Run: headless pygame with SDL's dummy video driver; simulated clock (each Clock.tick advances the game by its frame time, no real sleeping); random seed 0; keys injected as events and as key.get_pressed() state; no mouse input.
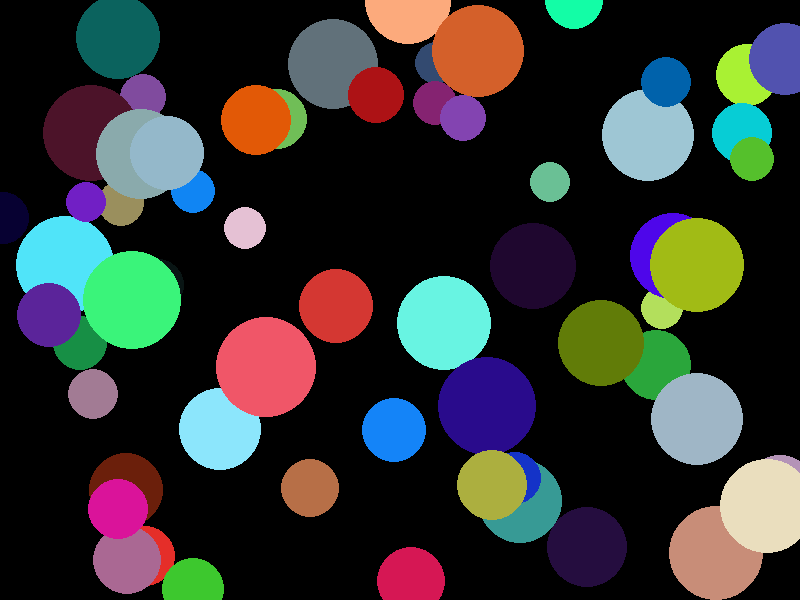
Frame 1 of 4 · flips 1–60 · no input
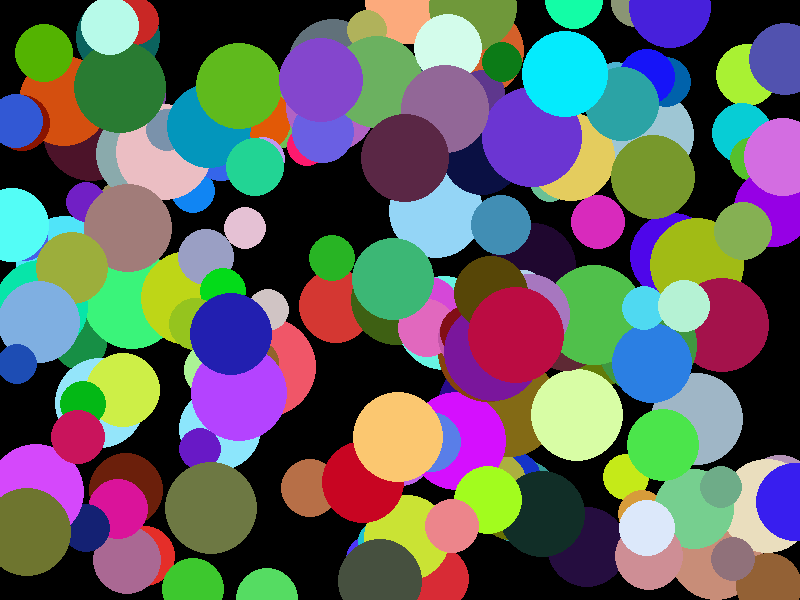
Frame 2 of 4 · flips 61–180 · tapped SPACE, RETURN · held RIGHT (→), D
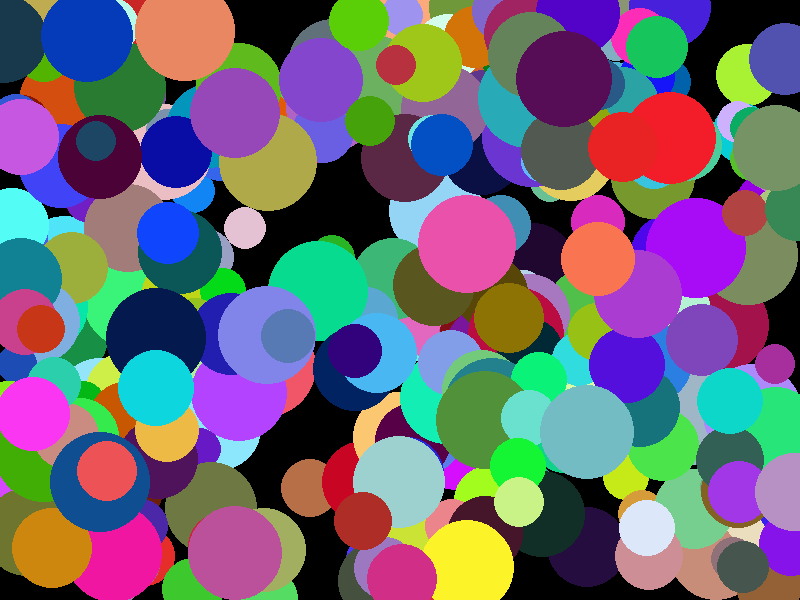
Frame 3 of 4 · flips 181–300 · held DOWN (↓), S
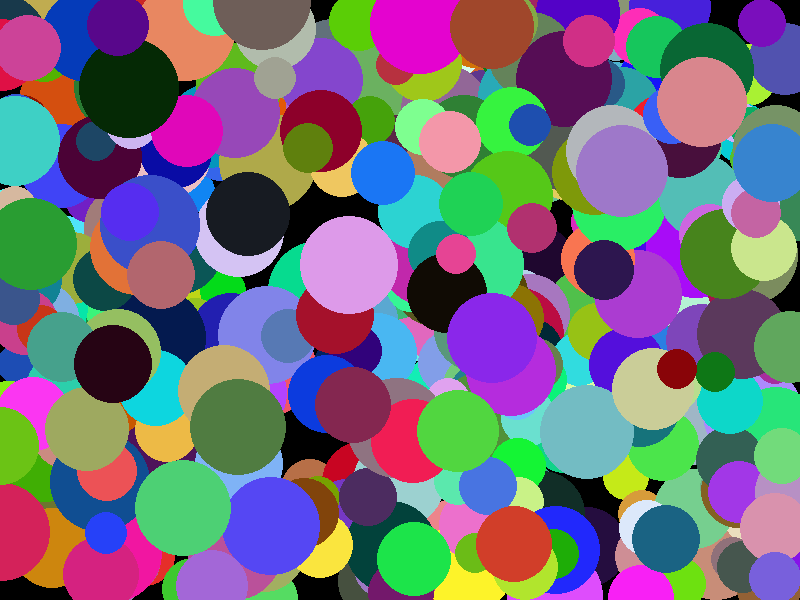
Frame 4 of 4 · flips 301–420 · held LEFT (←), A, UP (↑), W

The pygame program that drew these frames:

# Título del Ejercicio: Generación Continua de Círculos en Pygame

# Descripción:
# En este ejercicio, crearemos un programa en Pygame que genere continuamente nuevos círculos en la ventana en lugares aleatorios. Esto ayudará a practicar la generación dinámica de figuras en Pygame.

import pygame
import sys
import random
import time

# Inicializar Pygame
pygame.init()

# Configurar ventana
ancho_ventana = 800
alto_ventana = 600
ventana = pygame.display.set_mode((ancho_ventana, alto_ventana))
pygame.display.set_caption("Generación Continua de Círculos en Pygame")

# Colores
Negro = (0, 0, 0)

# Bucle juego
ejecutando = True

while ejecutando:
    # ventana.fill(Negro)
    for evento in pygame.event.get():
        if evento.type == pygame.QUIT:
            ejecutando = False

    x = random.randint(0,ancho_ventana)
    y = random.randint(0,alto_ventana)
    color =(random.randint(0,255),random.randint(0,255),random.randint(0,255))
    radio = random.randint(20,50)

    # Dibujar el círculo en la ventana
    pygame.draw.circle(ventana,color,[x,y], radio)
    time.sleep(0.1)
    pygame.display.update()

pygame.quiit()
sys.exit()
